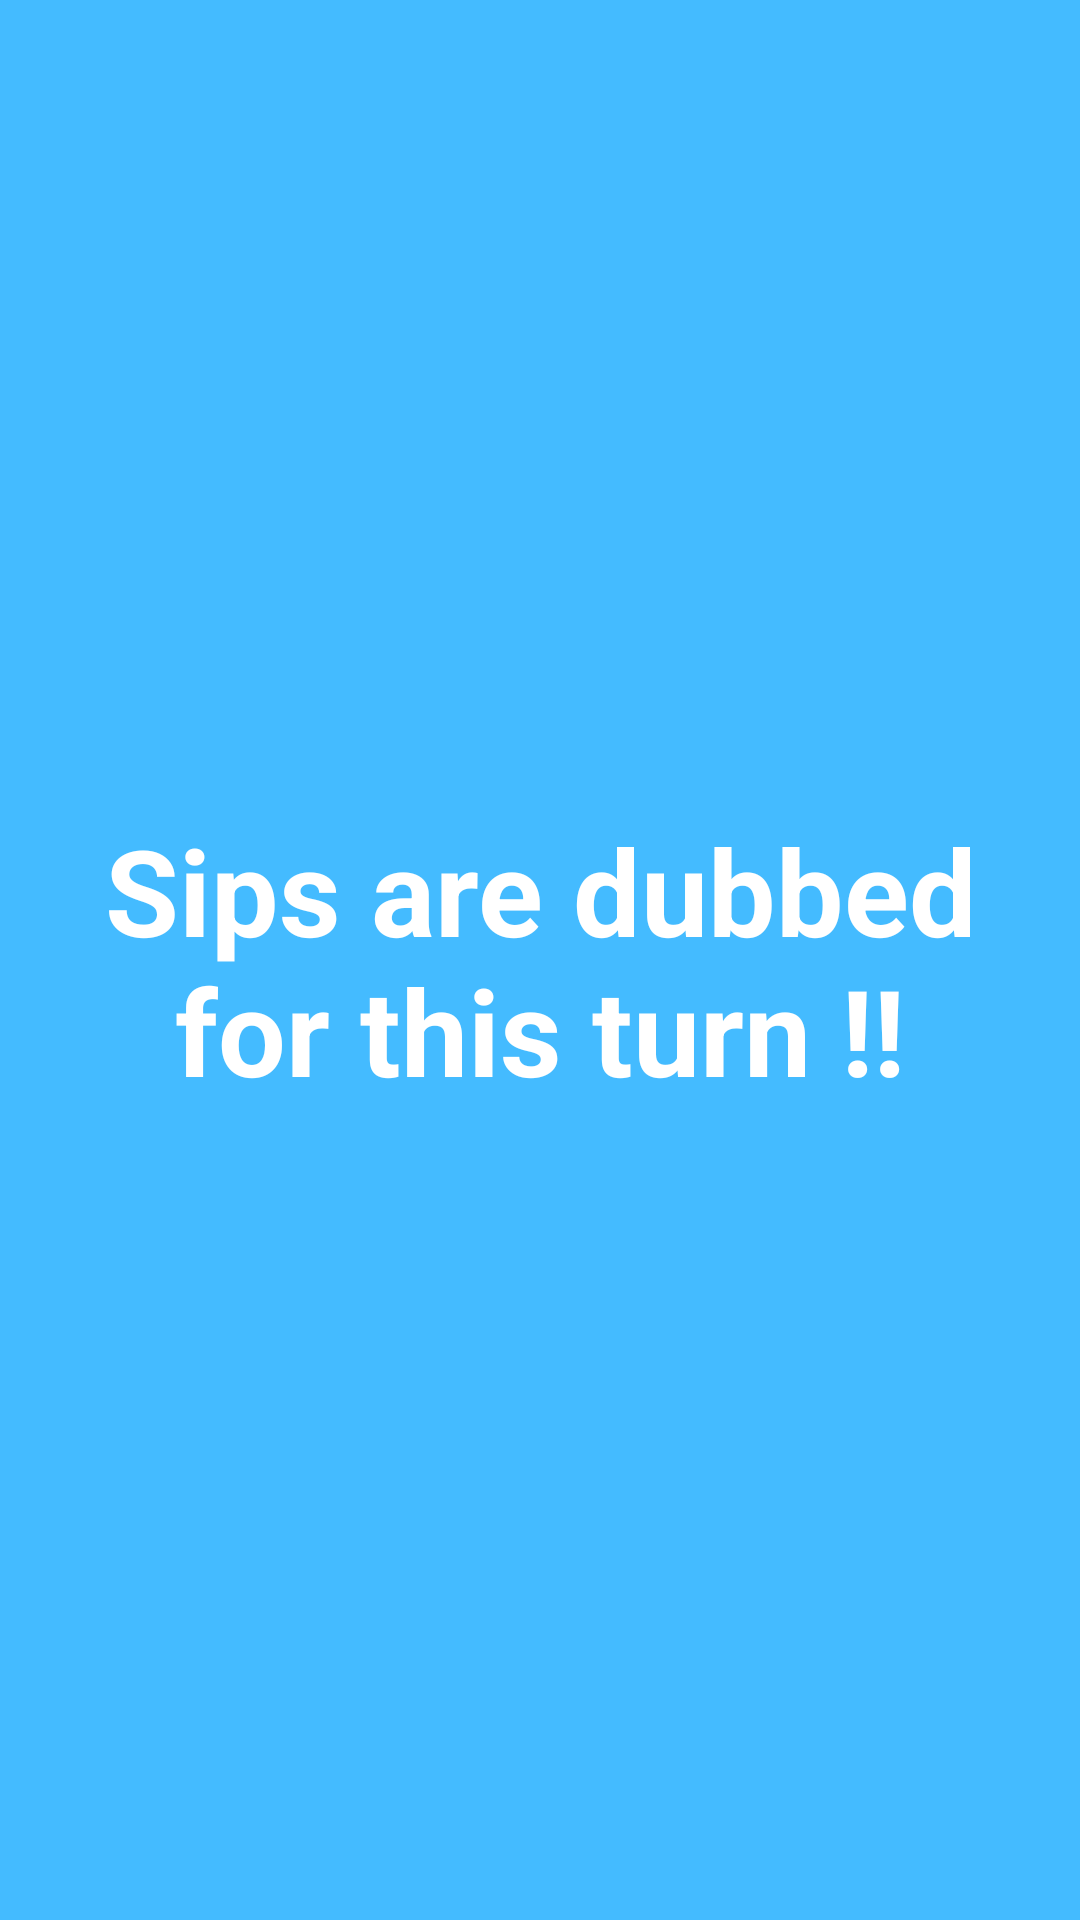

This screen was rendered from an Android layout file. Write that file and the resources it references.
<!-- AndroidManifest.xml: application theme RedOrBlack -->
<!-- res/layout/random_event.xml -->
<?xml version="1.0" encoding="utf-8"?>
<android.support.constraint.ConstraintLayout
    android:id="@+id/random_layout"
    xmlns:android="http://schemas.android.com/apk/res/android"
    android:layout_width="match_parent"
    android:layout_height="match_parent"
    xmlns:app="http://schemas.android.com/apk/res-auto"
    android:background="#33AAFF"
    android:clickable="false">
    <View
        android:layout_width="match_parent"
        android:layout_height="match_parent"
        android:id="@+id/myRectangleView"
        android:background="#44BBFF"/>
    <TextView
        android:layout_width="wrap_content"
        android:layout_height="wrap_content"
        app:layout_constraintTop_toTopOf="parent"
        app:layout_constraintRight_toRightOf="parent"
        app:layout_constraintLeft_toLeftOf="parent"
        app:layout_constraintBottom_toBottomOf="parent"
        android:text="@string/random_double"
        android:textColor="#FFF"
        android:textSize="40sp"
        android:gravity="center"
        android:textStyle="bold"
        android:padding="30dp"/>

</android.support.constraint.ConstraintLayout>
<!-- resources referenced by this layout -->
<resources>
  <string name="random_double">Sips are dubbed for this turn !!</string>
  <style name="RedOrBlack" parent="Theme.AppCompat.Light.DarkActionBar">
          <item name="android:windowNoTitle">true</item>
          <item name="android:windowActionBar">false</item>
          <item name="android:windowFullscreen">true</item>
          <item name="android:windowContentOverlay">@null</item>
          <item name="windowActionBar">false</item>
          <item name="windowNoTitle">true</item>
      </style>
</resources>
